Run: headless pygame with SDL's dummy video driver; simulated clock (each Clock.tick advances the game by its frame time, no real sleeping); random seed 0; keys injected as events and as key.get_pressed() state; mouse plan: one left click at the window centre at the start of phase 2, then a move to the lower-right quarter at the start of phase 3.
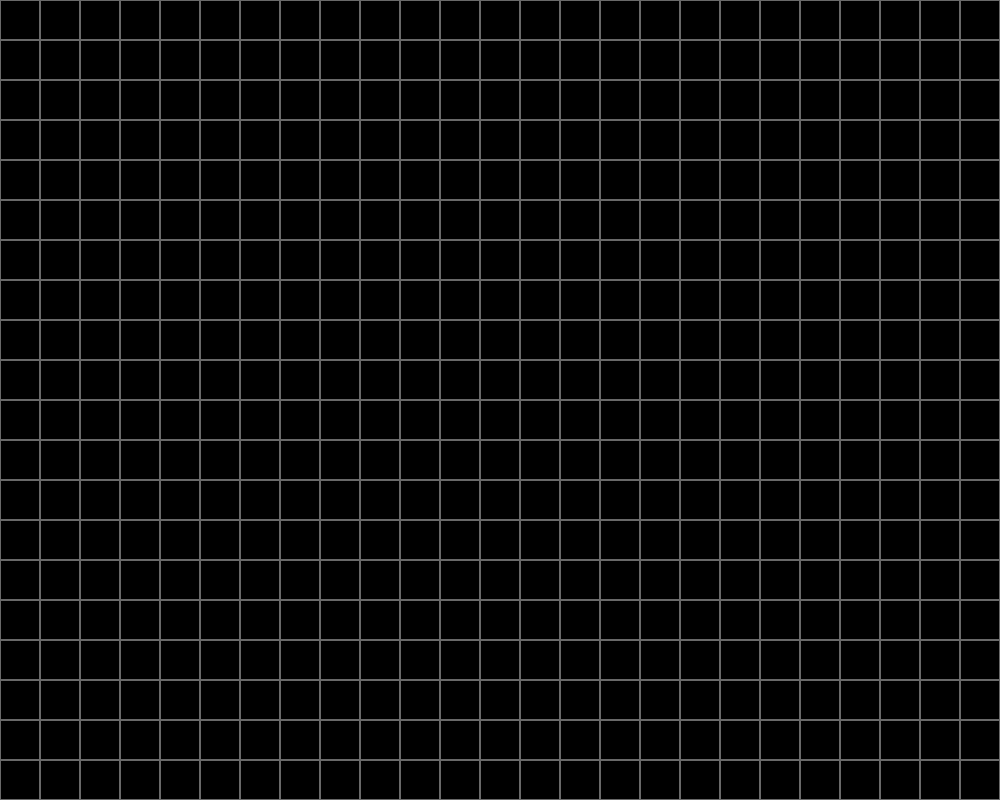
Frame 1 of 4 · flips 1–60 · no input
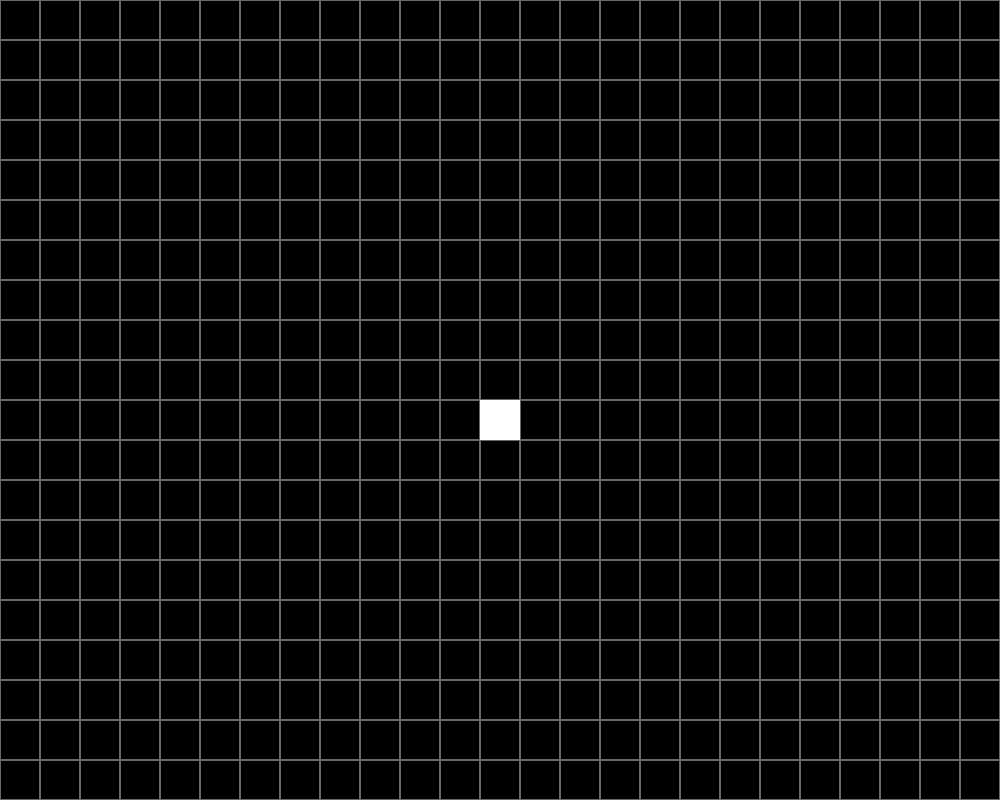
Frame 2 of 4 · flips 61–180 · clicked the window centre · tapped SPACE, RETURN · held RIGHT (→), D
Frame 3 of 4 · flips 181–300 · moved the mouse to the lower-right quarter · held DOWN (↓), S · screen same as frame 1, image omitted
Frame 4 of 4 · flips 301–420 · held LEFT (←), A, UP (↑), W · screen unchanged from frame 3, image omitted

The pygame program that drew these frames:

import pygame
import copy
from time import sleep

WIDTH = 1000
HEIGHT = 800
FPS = 60

WHITE = (255, 255, 255)
BLACK = (0, 0, 0)
RED = (255, 0, 0)
GREEN = (0, 255, 0)
BLUE = (0, 0, 255)
GRAY = (50, 50, 50)
pygame.init()
screen = pygame.display.set_mode((WIDTH, HEIGHT))
pygame.display.set_caption("Game of Life")
clock = pygame.time.Clock()    
BLOCKSIZE = 40
BoardRows = WIDTH//BLOCKSIZE
BoardColumns = HEIGHT//BLOCKSIZE









def DrawBOARD(CurrentBoard, NextBOARD): # Fill each box with white if the array contains a one
    for x in range(BoardRows):
        for y in range(BoardColumns):
            rect = pygame.Rect(x * BLOCKSIZE, y * BLOCKSIZE, BLOCKSIZE, BLOCKSIZE)
            pygame.draw.rect(screen, pygame.Color('dimgray'), rect, 1)
            if NextBOARD[x][y] == 1:
                pygame.draw.rect(screen, WHITE, rect)
               

     
    
# TODO: Figure out how to change color of a cell if left click is pressed
def SetCells(NextBOARD):
    # Assuming cursor_pos = nBlockSize + c then n = cursor_pos/BlockSize - c/BlockSize
    MouseState = pygame.mouse.get_pressed() # STATE = (leftClick, middleClick, rightClick)
    cursor_pos = pygame.mouse.get_pos()
    x = cursor_pos[0]//BLOCKSIZE
    y = cursor_pos[1]//BLOCKSIZE
    if x < BoardRows and y < BoardColumns:        
        if MouseState[0] == 1: 
            if NextBOARD[x][y] == 0:
                NextBOARD[x][y] = 1
        elif MouseState[2] == 1:
            if NextBOARD[x][y] == 1:
                NextBOARD[x][y] = 0
             
    
def CheckNeighbour(CurrentBOARD, NextBOARD): 
    

            
    UP = 0 
    DOWN = 0
    LEFT = 0
    RIGHT = 0
     
    for x in range(BoardRows):
        for y in range(BoardColumns):
            numNeighbours = 0
            #FIXME: What to do when x or y = 0 ? Assuming A < 0 then A % B returns B-A
            LEFT = (x - 1) % BoardRows  # LEFT = ROWS - (0 - 1)
            RIGHT = (x + 1) % BoardRows
            UP = (y - 1) % BoardColumns
            DOWN = (y + 1) % BoardColumns
               
            # Check for numNeighbours
           
            if CurrentBOARD[x][UP] == 1: # TOP neighbour
                numNeighbours += 1
                print(f"Neighbour cell of ({x},{y}) at ({x},{UP})")
                # print(f"No. of Neightbour of ({x},{y}): {numNeighbours}")
                            
            if CurrentBOARD[x][DOWN] == 1: # Bottom neighbour
                numNeighbours += 1
                print(f"Neighbour cell of ({x},{y}) at ({x},{DOWN})")
                # print(f"No. of Neightbour of ({x},{y}): {numNeighbours}")         
                            
                            
            if CurrentBOARD[LEFT][UP] == 1: # Top Left Neighbour
                numNeighbours += 1
                print(f"Neighbour cell of ({x},{y}) at ({LEFT},{UP})")
                # print(f"No. of Neightbour of ({x},{y}): {numNeighbours}") 
                    
                            
            if CurrentBOARD[LEFT][DOWN] == 1: # Top Right Neighbour
                numNeighbours += 1
                print(f"Neighbour cell of ({x},{y}) at ({LEFT},{DOWN})")
                # print(f"No. of Neightbour of ({x},{y}): {numNeighbours}")
                        
            if CurrentBOARD[RIGHT][UP] == 1: # 
                numNeighbours += 1
                print(f"Neighbour cell of ({x},{y}) at ({RIGHT},{UP})")
                # print(f"No. of Neightbour of ({x},{y}): {numNeighbours}")
                                
            if CurrentBOARD[RIGHT][DOWN] == 1:
                numNeighbours += 1
                print(f"Neighbour cell of ({x},{y}) at ({RIGHT},{DOWN})")
                # print(f"No. of Neightbour of ({x},{y}): {numNeighbours}")
                                
            if CurrentBOARD[LEFT][y] == 1:
                numNeighbours += 1
                print(f"Neighbour cell of ({x},{y}) at ({LEFT},{y})")
                # print(f"No. of Neightbour of ({x},{y}): {numNeighbours}")
                                
            if CurrentBOARD[RIGHT][y] == 1:
                numNeighbours += 1
                print(f"Neighbour cell of ({x},{y}) at ({RIGHT},{y})")
                # print(f"No. of Neightbour of ({x},{y}): {numNeighbours}")
            
            
                
            if CurrentBOARD[x][y] == 1 and numNeighbours < 2: 
                NextBOARD[x][y] = 0
            
            if CurrentBOARD[x][y] == 1 and numNeighbours > 3: 
                NextBOARD[x][y] = 0
            
            if CurrentBOARD[x][y] == 1 and (numNeighbours == 2 or numNeighbours == 3): 
                NextBOARD[x][y] = 1
            
            if CurrentBOARD[x][y] == 0 and numNeighbours == 3: 
                NextBOARD[x][y] = 1
            
    sleep(1/2)





def main(): 
    PAUSE = 0
    RUNNING = 1
    STATE = PAUSE
    currentBOARD = [[0 for y in range(BoardColumns)] for x in range(BoardRows)]
    nextBOARD = [[0 for y in range(BoardColumns)] for x in range(BoardRows)]

    while True:     

        
        

        for event in pygame.event.get():        
            if event.type == pygame.QUIT:
                break
            if event.type == pygame.KEYDOWN:
                if event.key == pygame.K_p:
                    STATE = PAUSE
                if event.key == pygame.K_s:
                    STATE = RUNNING
        screen.fill(BLACK)
        
        
        if STATE == RUNNING: 
            CheckNeighbour(currentBOARD, nextBOARD)
        elif STATE == PAUSE: 
            SetCells(nextBOARD)
                
        
        currentBOARD = copy.deepcopy(nextBOARD)  
        DrawBOARD(currentBOARD, nextBOARD)
        pygame.display.flip()       
        clock.tick(FPS)     
        
        

    pygame.quit()
if __name__ == '__main__':
    main()
